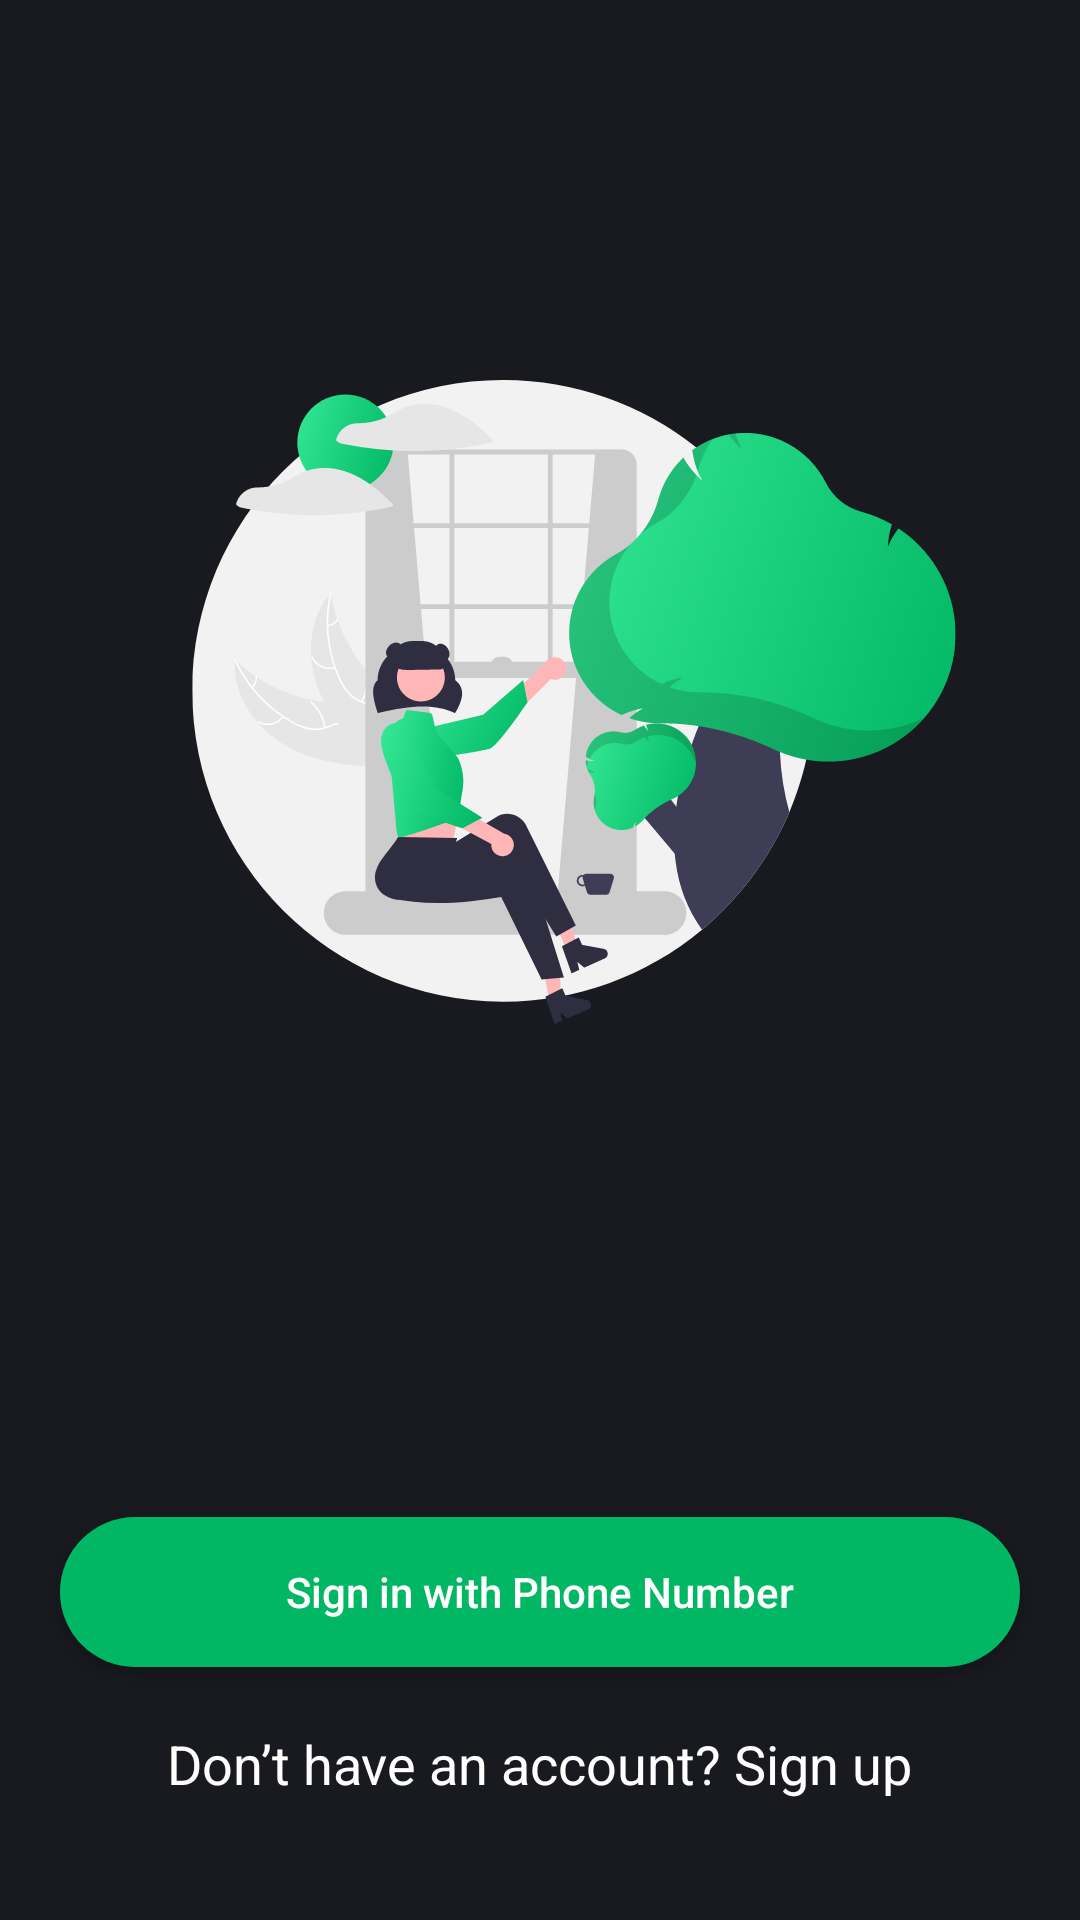

The Android layout XML behind this screen, and the referenced resources:
<!-- AndroidManifest.xml: application theme Theme.FalconEvCharger -->
<!-- res/layout/lets_you_in_fragment.xml -->
<?xml version="1.0" encoding="utf-8"?>
<layout xmlns:android="http://schemas.android.com/apk/res/android"
    xmlns:app="http://schemas.android.com/apk/res-auto"
    xmlns:tools="http://schemas.android.com/tools"
    tools:context="com.falcon.evCharger.onBoarding.LetsYouInFragment">

    <data>

        <import type="android.view.View" />

        <variable
            name="viewModel"
            type="com.falcon.evCharger.onBoarding.viewModel.LetsYouInFragmentViewModel" />
    </data>

    <androidx.constraintlayout.widget.ConstraintLayout
        android:layout_width="match_parent"
        android:layout_height="match_parent"
        android:background="@color/dark"
        android:orientation="vertical">


        <ImageView
            android:id="@+id/imageView"
            android:layout_width="wrap_content"
            android:layout_height="wrap_content"
            android:layout_marginTop="120dp"
            android:src="@drawable/ic_lets_you_in"
            app:layout_constraintEnd_toEndOf="parent"
            app:layout_constraintStart_toStartOf="parent"
            app:layout_constraintTop_toTopOf="parent" />

        <TextView
            android:id="@+id/tv_sign_up"
            style="@style/text_style_18_normal"
            android:layout_width="wrap_content"
            android:layout_height="wrap_content"
            android:layout_marginVertical="40dp"
            android:text="@string/don_t_have_an_account_sign_up"
            app:layout_constraintBottom_toBottomOf="parent"
            app:layout_constraintEnd_toEndOf="parent"
            app:layout_constraintStart_toStartOf="parent" />

        <Button
            android:id="@+id/btn_login_with_mobile"
            android:layout_width="match_parent"
            android:layout_height="50dp"
            android:layout_marginHorizontal="20dp"
            android:layout_marginVertical="20dp"
            android:background="@drawable/button_background_container"
            android:onClick="@{viewModel::onSignInClick}"
            android:text="@string/sign_in_with_phone_number"
            android:textAllCaps="false"
            android:textColor="@color/white"
            android:textColorLink="@color/green_900"
            app:layout_constraintBottom_toTopOf="@+id/tv_sign_up"
            app:layout_constraintEnd_toEndOf="parent"
            app:layout_constraintStart_toStartOf="parent" />

    </androidx.constraintlayout.widget.ConstraintLayout>
</layout>
<!-- resources referenced by this layout -->
<resources>
  <color name="dark">#181A20</color>
  <color name="green_900">#01B763</color>
  <color name="white">#FFFFFFFF</color>
  <!-- drawable button_background_container (drawable) -->
  <?xml version="1.0" encoding="utf-8"?>
  <shape xmlns:android="http://schemas.android.com/apk/res/android"
      android:shape="rectangle">
  
      <solid android:color="@color/green_900" />
      <corners android:radius="25dp" />
  
  </shape>
  <!-- drawable ic_lets_you_in: vector/xml drawable (drawable, 42705 chars, omitted) -->
  <string name="don_t_have_an_account_sign_up">Don’t have an account? Sign up</string>
  <string name="sign_in_with_phone_number">Sign in with Phone Number</string>
  <style name="text_style_18_normal">
          <item name="android:textSize">18sp</item>
          <item name="android:textStyle">normal</item>
          <item name="fontFamily">@font/urbanist_regular</item>
          <item name="fontWeight">400</item>
          <item name="android:textColor">@color/white</item>
      </style>
  <style name="Theme.FalconEvCharger" parent="Theme.AppCompat.DayNight.NoActionBar">
  
          
          <item name="colorPrimary">@color/green_900</item>
          <item name="colorPrimaryVariant">@color/green_900</item>
          <item name="colorOnPrimary">@color/dark</item>
          
          <item name="colorSecondary">@color/teal_200</item>
          <item name="colorSecondaryVariant">@color/teal_700</item>
          <item name="colorOnSecondary">@color/black</item>
          
          
          
          <item name="android:statusBarColor">@color/dark</item>
  
      </style>
  <color name="teal_200">#FF03DAC5</color>
  <color name="teal_700">#FF018786</color>
  <color name="black">#FF000000</color>
</resources>
